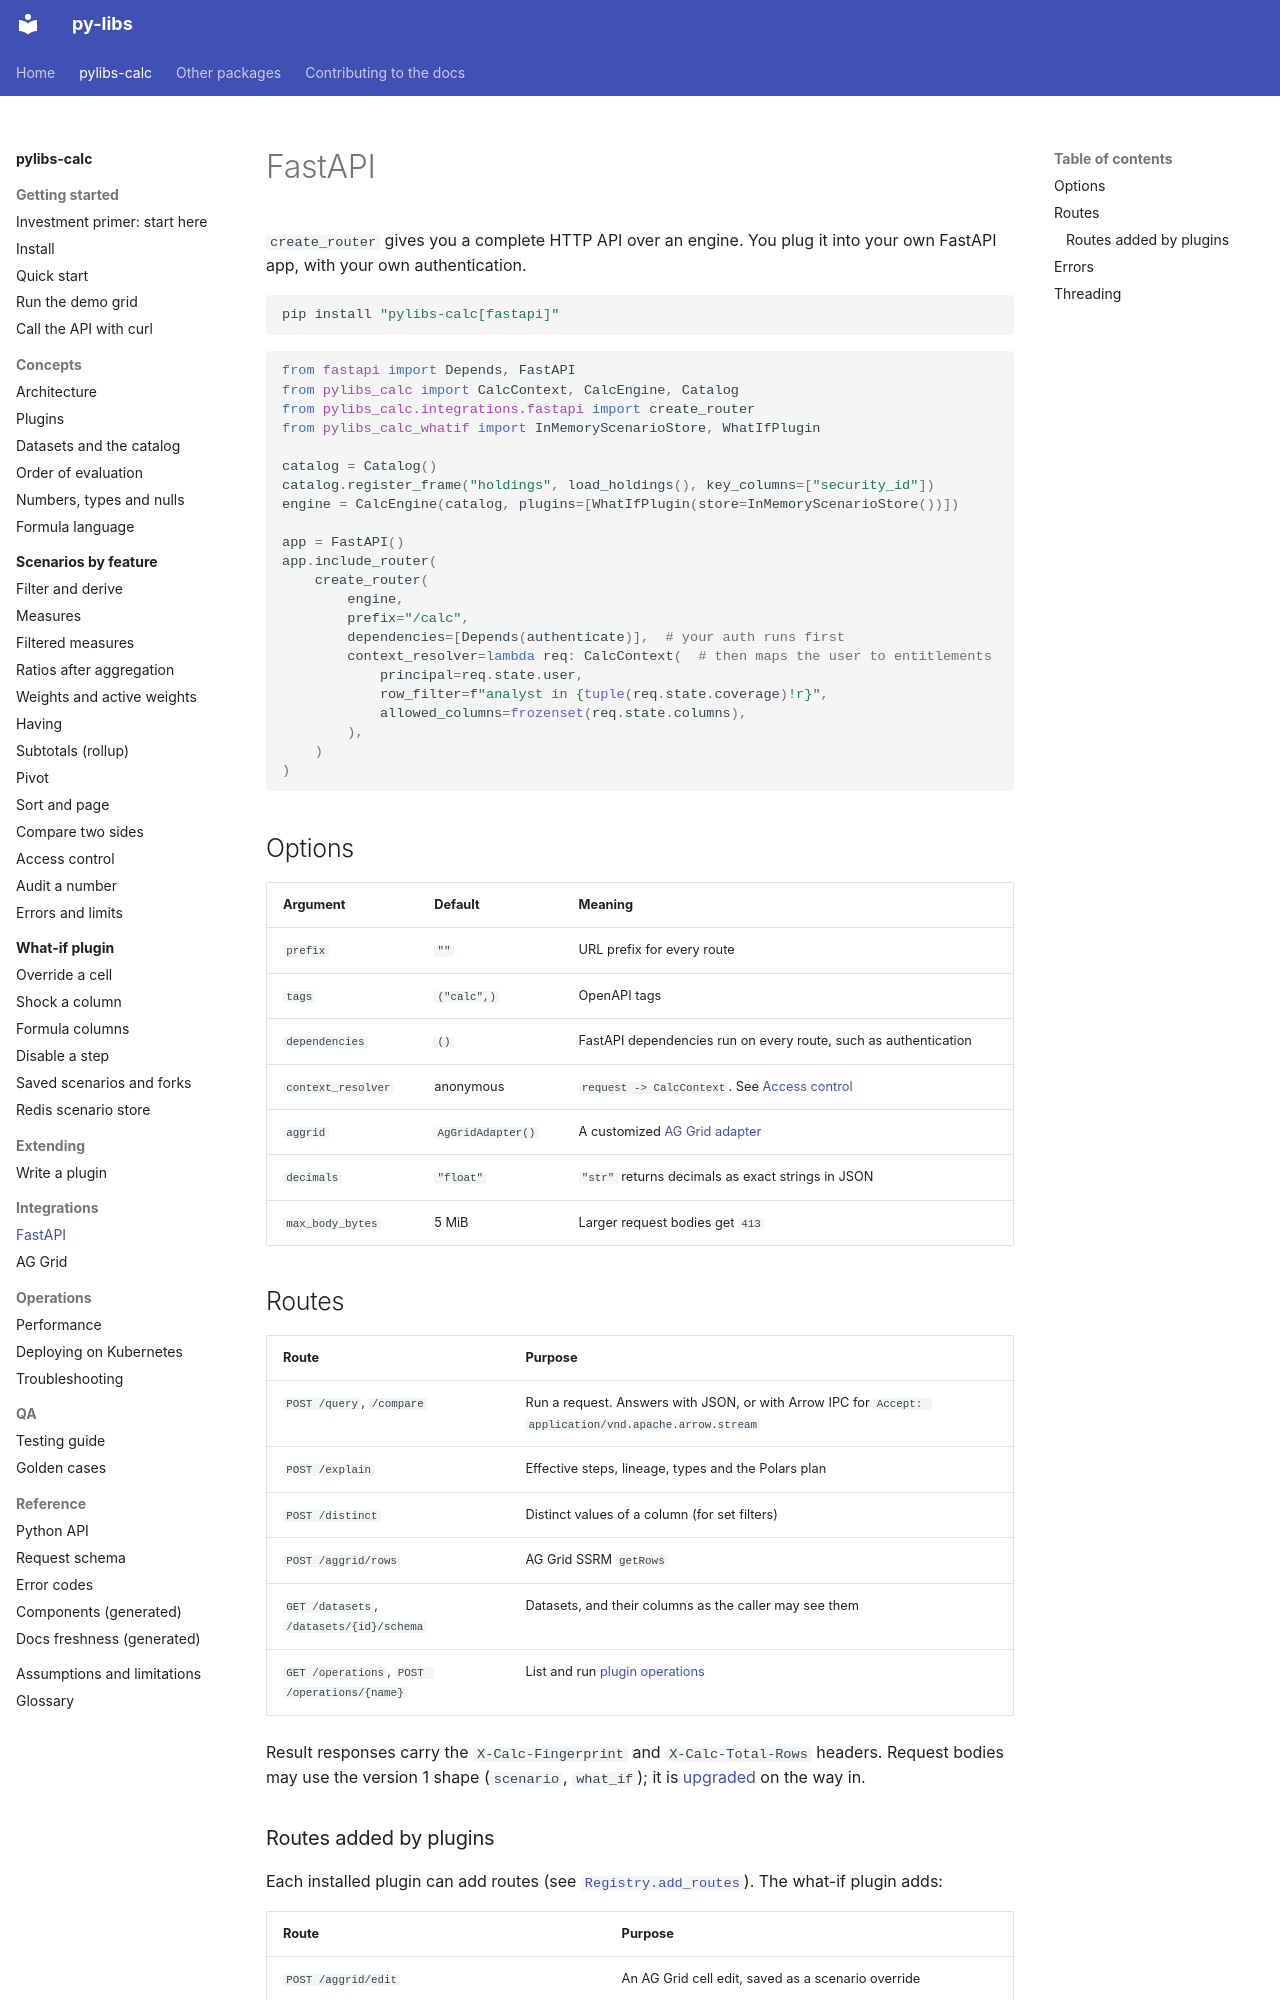

repository: sanjaysharmagwl/py-libs · page: calc/integrations/fastapi/index.html · generator: mkdocs

---
covers:
  - packages/calc/src/pylibs_calc/integrations/fastapi.py
---

# FastAPI

`create_router` gives you a complete HTTP API over an engine. You plug it into your own FastAPI app, with your own authentication.

```bash
pip install "pylibs-calc[fastapi]"
```

```python
from fastapi import Depends, FastAPI
from pylibs_calc import CalcContext, CalcEngine, Catalog
from pylibs_calc.integrations.fastapi import create_router
from pylibs_calc_whatif import InMemoryScenarioStore, WhatIfPlugin

catalog = Catalog()
catalog.register_frame("holdings", load_holdings(), key_columns=["security_id"])
engine = CalcEngine(catalog, plugins=[WhatIfPlugin(store=InMemoryScenarioStore())])

app = FastAPI()
app.include_router(
    create_router(
        engine,
        prefix="/calc",
        dependencies=[Depends(authenticate)],  # your auth runs first
        context_resolver=lambda req: CalcContext(  # then maps the user to entitlements
            principal=req.state.user,
            row_filter=f"analyst in {tuple(req.state.coverage)!r}",
            allowed_columns=frozenset(req.state.columns),
        ),
    )
)
```

## Options

| Argument | Default | Meaning |
| --- | --- | --- |
| `prefix` | `""` | URL prefix for every route |
| `tags` | `("calc",)` | OpenAPI tags |
| `dependencies` | `()` | FastAPI dependencies run on every route, such as authentication |
| `context_resolver` | anonymous | `request -> CalcContext`. See [Access control](../scenarios/access-control.md) |
| `aggrid` | `AgGridAdapter()` | A customized [AG Grid adapter](aggrid.md) |
| `decimals` | `"float"` | `"str"` returns decimals as exact strings in JSON |
| `max_body_bytes` | 5 MiB | Larger request bodies get `413` |

## Routes

| Route | Purpose |
| --- | --- |
| `POST /query`, `/compare` | Run a request. Answers with JSON, or with Arrow IPC for `Accept: application/vnd.apache.arrow.stream` |
| `POST /explain` | Effective steps, lineage, types and the Polars plan |
| `POST /distinct` | Distinct values of a column (for set filters) |
| `POST /aggrid/rows` | AG Grid SSRM `getRows` |
| `GET /datasets`, `/datasets/{id}/schema` | Datasets, and their columns as the caller may see them |
| `GET /operations`, `POST /operations/{name}` | List and run [plugin operations](../concepts/plugins.md#operations) |

Result responses carry the `X-Calc-Fingerprint` and `X-Calc-Total-Rows` headers. Request bodies may use the version 1 shape (`scenario`, `what_if`); it is [upgraded](../reference/request-schema.md#versions) on the way in.
